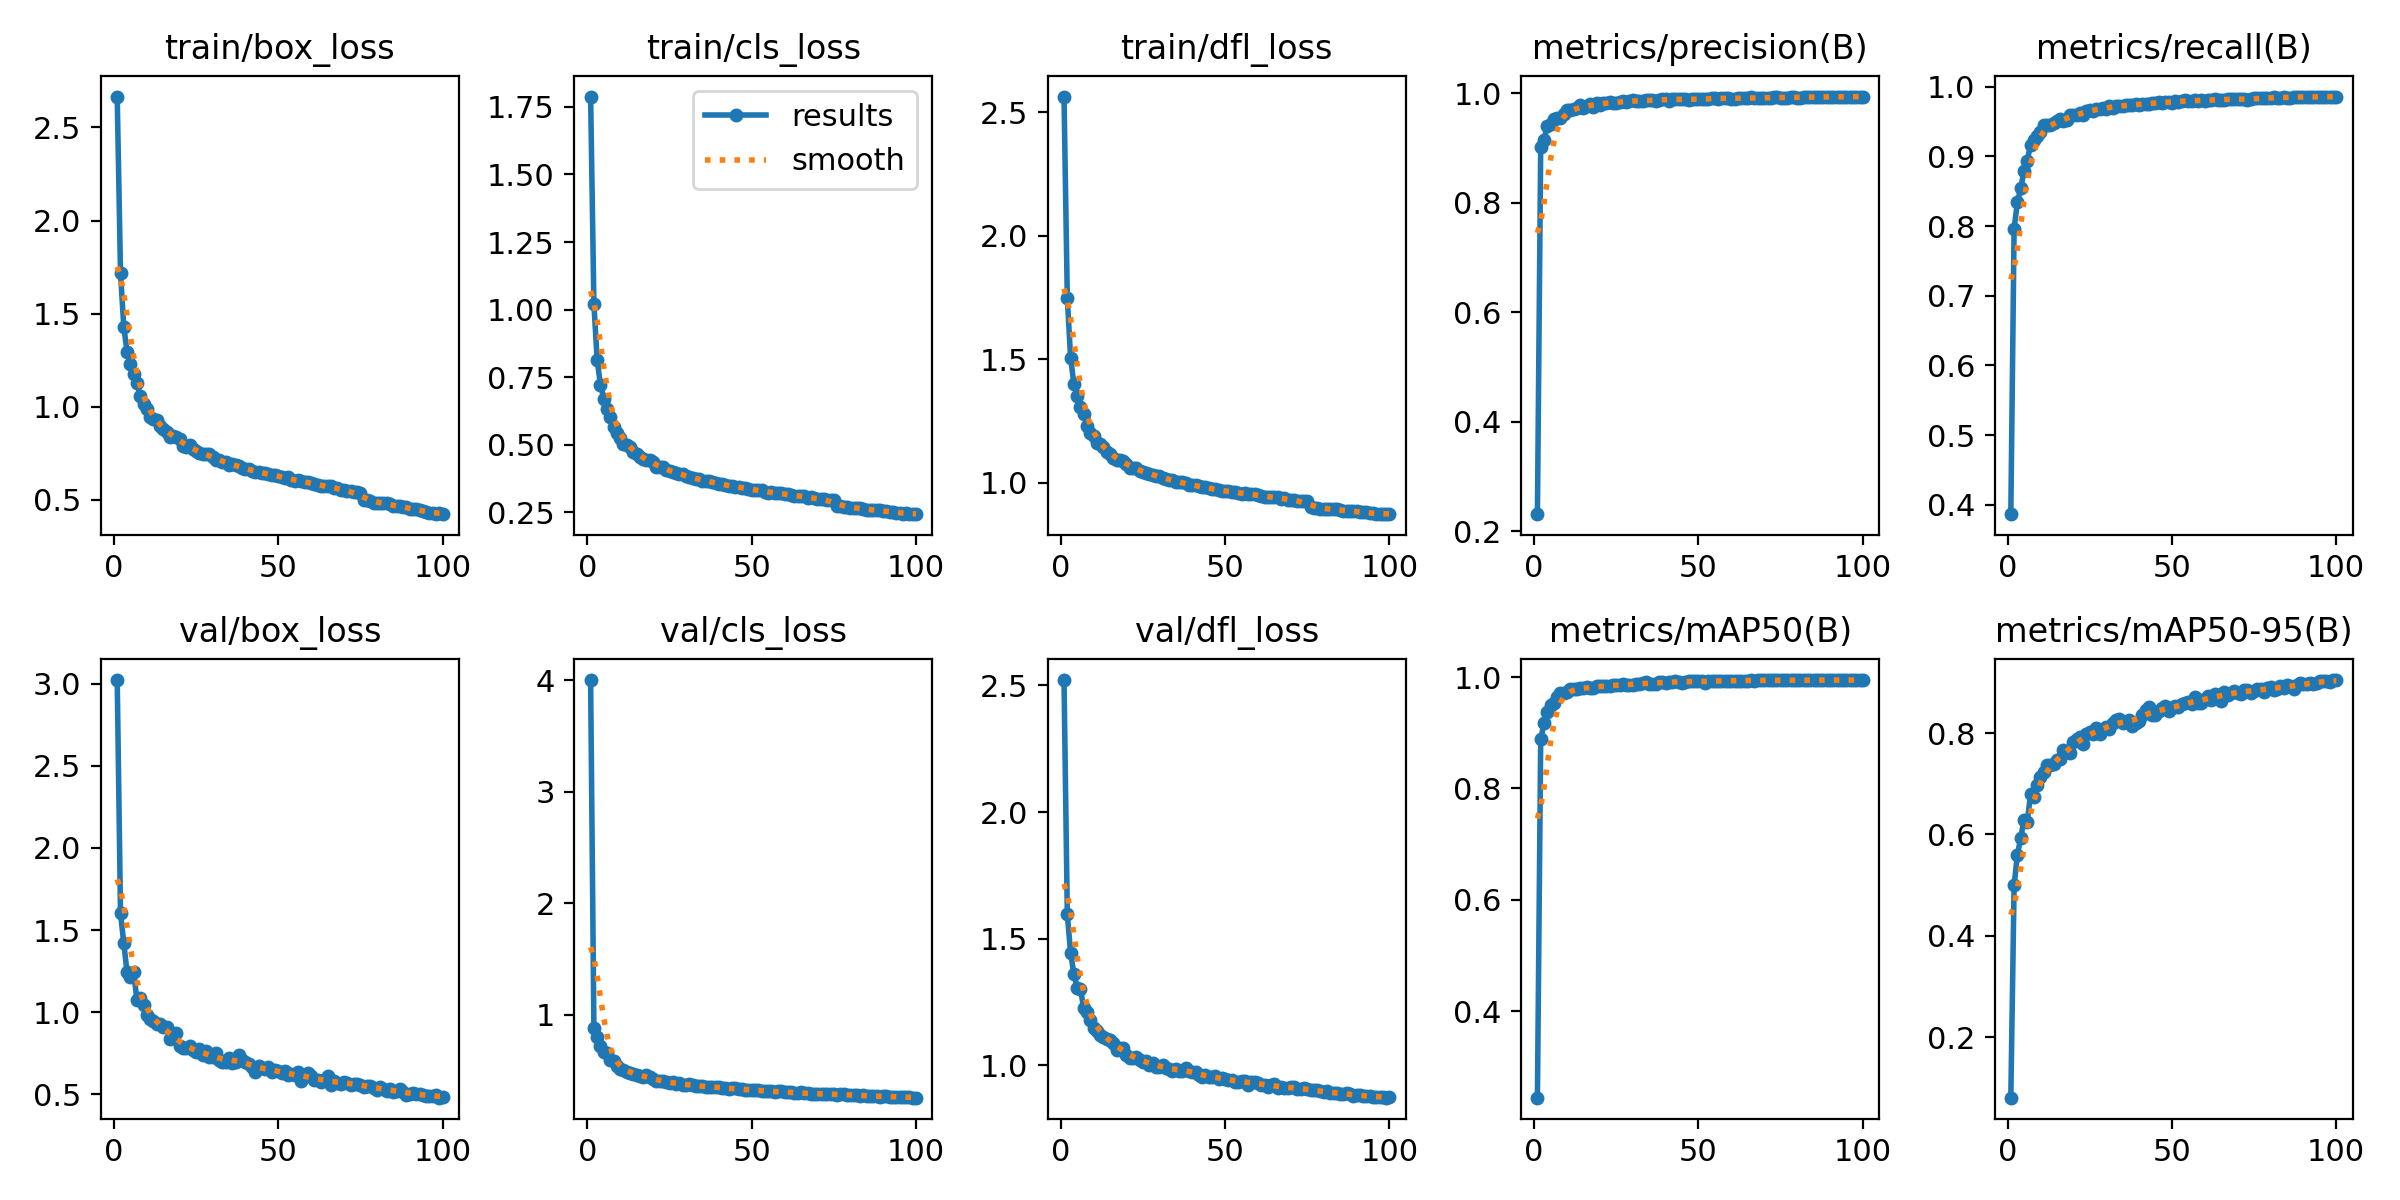

Source data for this figure (header and first rows):
epoch, time, train/box_loss, train/cls_loss, train/dfl_loss, metrics/precision(B), metrics/recall(B), metrics/mAP50(B), metrics/mAP50-95(B), val/box_loss, val/cls_loss, val/dfl_loss, lr/pg0, lr/pg1, lr/pg2
1, 22.73, 2.665, 1.788, 2.563, 0.2316, 0.3866, 0.2445, 0.08105, 3.022, 4.002, 2.521, 0.08044, 0.000318, 0.000318
2, 44.07, 1.719, 1.022, 1.749, 0.9019, 0.7964, 0.8882, 0.4995, 1.602, 0.8784, 1.597, 0.06076, 0.0006317, 0.0006317
3, 65.14, 1.431, 0.812, 1.506, 0.9147, 0.8342, 0.9167, 0.5596, 1.42, 0.7964, 1.442, 0.04106, 0.000939, 0.000939
4, 86.07, 1.293, 0.7221, 1.4, 0.9409, 0.8541, 0.9375, 0.5929, 1.242, 0.723, 1.362, 0.02137, 0.00124, 0.00124
5, 106.8, 1.232, 0.6708, 1.351, 0.9442, 0.879, 0.9505, 0.6287, 1.214, 0.6614, 1.306, 0.00166, 0.001535, 0.001535
6, 127.6, 1.175, 0.6324, 1.305, 0.9522, 0.8941, 0.9529, 0.6246, 1.246, 0.6584, 1.301, 0.001521, 0.001521, 0.001521
7, 148.2, 1.129, 0.602, 1.277, 0.9551, 0.9166, 0.9645, 0.6788, 1.074, 0.5896, 1.225, 0.001505, 0.001505, 0.001505
8, 168.9, 1.059, 0.567, 1.23, 0.9554, 0.9235, 0.9707, 0.6748, 1.086, 0.5819, 1.21, 0.001489, 0.001489, 0.001489
9, 189.3, 1.018, 0.5432, 1.202, 0.9617, 0.93, 0.9712, 0.6967, 1.045, 0.5393, 1.179, 0.001473, 0.001473, 0.001473
10, 210, 0.988, 0.5266, 1.189, 0.9692, 0.9357, 0.9734, 0.7142, 0.9833, 0.5113, 1.148, 0.001457, 0.001457, 0.001457
11, 230.6, 0.944, 0.5031, 1.16, 0.969, 0.9448, 0.9782, 0.7234, 0.9578, 0.5036, 1.136, 0.001442, 0.001442, 0.001442
12, 251.2, 0.9371, 0.5, 1.156, 0.9721, 0.9447, 0.9792, 0.736, 0.9462, 0.4863, 1.121, 0.001426, 0.001426, 0.001426
13, 271.9, 0.9281, 0.492, 1.146, 0.9731, 0.9448, 0.9792, 0.7372, 0.9287, 0.4802, 1.11, 0.00141, 0.00141, 0.00141
14, 292.4, 0.8956, 0.4725, 1.126, 0.9784, 0.9479, 0.9803, 0.7392, 0.9261, 0.4667, 1.103, 0.001394, 0.001394, 0.001394
15, 313, 0.8807, 0.4652, 1.116, 0.9735, 0.9512, 0.9796, 0.7462, 0.9126, 0.459, 1.098, 0.001378, 0.001378, 0.001378
16, 333.5, 0.865, 0.4542, 1.099, 0.9775, 0.9534, 0.9821, 0.7489, 0.9098, 0.4515, 1.089, 0.001362, 0.001362, 0.001362
17, 354.1, 0.8383, 0.4465, 1.093, 0.9804, 0.9508, 0.9796, 0.767, 0.8346, 0.4446, 1.062, 0.001347, 0.001347, 0.001347
18, 374.7, 0.8438, 0.4456, 1.093, 0.9753, 0.953, 0.9803, 0.7628, 0.8563, 0.4594, 1.069, 0.001331, 0.001331, 0.001331
19, 395.2, 0.8403, 0.4427, 1.087, 0.9825, 0.9597, 0.9835, 0.7598, 0.8735, 0.4406, 1.069, 0.001315, 0.001315, 0.001315
20, 415.7, 0.8268, 0.435, 1.078, 0.9778, 0.959, 0.9837, 0.7832, 0.7948, 0.4239, 1.04, 0.001299, 0.001299, 0.001299
21, 436.3, 0.7883, 0.4184, 1.058, 0.983, 0.9592, 0.984, 0.7884, 0.7826, 0.4095, 1.03, 0.001283, 0.001283, 0.001283
22, 456.8, 0.7854, 0.4162, 1.06, 0.983, 0.9617, 0.9847, 0.7926, 0.7811, 0.4014, 1.03, 0.001267, 0.001267, 0.001267
23, 477.4, 0.7955, 0.4174, 1.06, 0.9834, 0.9601, 0.9836, 0.7793, 0.7941, 0.4083, 1.031, 0.001252, 0.001252, 0.001252
24, 497.7, 0.7727, 0.4062, 1.048, 0.9822, 0.9657, 0.9853, 0.798, 0.7673, 0.3923, 1.019, 0.001236, 0.001236, 0.001236
25, 518.3, 0.761, 0.4017, 1.042, 0.9819, 0.9674, 0.9863, 0.802, 0.7555, 0.3869, 1.012, 0.00122, 0.00122, 0.00122
26, 538.7, 0.7536, 0.3987, 1.04, 0.9848, 0.9658, 0.9853, 0.7981, 0.7756, 0.3955, 1.017, 0.001204, 0.001204, 0.001204
27, 559.2, 0.7461, 0.3948, 1.036, 0.9866, 0.9688, 0.9871, 0.8107, 0.739, 0.3795, 0.9991, 0.001188, 0.001188, 0.001188
28, 579.7, 0.7469, 0.3937, 1.032, 0.9846, 0.9678, 0.9862, 0.7975, 0.766, 0.3861, 1.009, 0.001172, 0.001172, 0.001172
29, 600.1, 0.7444, 0.3909, 1.028, 0.9852, 0.9696, 0.9857, 0.8084, 0.7297, 0.3724, 0.9946, 0.001156, 0.001156, 0.001156
30, 620.6, 0.7304, 0.3861, 1.026, 0.987, 0.9686, 0.9866, 0.8121, 0.7246, 0.3721, 0.9935, 0.001141, 0.001141, 0.001141
31, 641, 0.7172, 0.3794, 1.02, 0.9853, 0.9722, 0.9883, 0.808, 0.7491, 0.3743, 0.9994, 0.001125, 0.001125, 0.001125
32, 661.5, 0.7168, 0.3785, 1.017, 0.9863, 0.9702, 0.988, 0.8198, 0.7114, 0.3673, 0.9884, 0.001109, 0.001109, 0.001109
33, 681.9, 0.7038, 0.3743, 1.011, 0.9859, 0.9719, 0.9888, 0.8255, 0.6997, 0.3608, 0.984, 0.001093, 0.001093, 0.001093
34, 702.4, 0.7047, 0.3732, 1.009, 0.9878, 0.9727, 0.9906, 0.8268, 0.6956, 0.3574, 0.977, 0.001077, 0.001077, 0.001077
35, 722.8, 0.6868, 0.3649, 1.001, 0.9869, 0.9727, 0.9879, 0.819, 0.7203, 0.3601, 0.9862, 0.001061, 0.001061, 0.001061
36, 743.1, 0.6907, 0.3668, 1.004, 0.9878, 0.9732, 0.9878, 0.8221, 0.6891, 0.3549, 0.9787, 0.001046, 0.001046, 0.001046
37, 763.6, 0.6891, 0.3656, 1.003, 0.9863, 0.9741, 0.988, 0.8262, 0.6995, 0.3496, 0.9771, 0.00103, 0.00103, 0.00103
38, 783.9, 0.6826, 0.3629, 0.997, 0.9881, 0.9744, 0.9906, 0.8143, 0.738, 0.3558, 0.9898, 0.001014, 0.001014, 0.001014
39, 804.2, 0.6708, 0.3578, 0.9899, 0.9896, 0.975, 0.9905, 0.8197, 0.7069, 0.3493, 0.9782, 0.0009981, 0.0009981, 0.0009981
40, 824.6, 0.6668, 0.3558, 0.9902, 0.9888, 0.9744, 0.9902, 0.8235, 0.6997, 0.3514, 0.9732, 0.0009822, 0.0009822, 0.0009822
41, 844.9, 0.6676, 0.3539, 0.9892, 0.9864, 0.9749, 0.991, 0.8358, 0.6851, 0.3467, 0.9713, 0.0009664, 0.0009664, 0.0009664
42, 865.4, 0.6566, 0.3507, 0.9854, 0.9888, 0.9759, 0.9919, 0.8454, 0.6662, 0.3396, 0.9606, 0.0009506, 0.0009506, 0.0009506
43, 885.8, 0.6476, 0.3479, 0.9837, 0.9897, 0.9751, 0.9922, 0.8511, 0.6385, 0.3298, 0.9519, 0.0009347, 0.0009347, 0.0009347
44, 906.2, 0.6507, 0.3475, 0.9808, 0.9891, 0.9767, 0.992, 0.8362, 0.6699, 0.3396, 0.9611, 0.0009189, 0.0009189, 0.0009189
45, 926.6, 0.644, 0.3444, 0.9771, 0.9896, 0.9766, 0.9896, 0.8361, 0.6579, 0.3399, 0.9539, 0.000903, 0.000903, 0.000903
46, 946.9, 0.643, 0.3433, 0.9752, 0.9889, 0.978, 0.9911, 0.8439, 0.6538, 0.3323, 0.9549, 0.0008872, 0.0008872, 0.0008872
47, 967.3, 0.6419, 0.3414, 0.9735, 0.9885, 0.9774, 0.9925, 0.849, 0.6673, 0.3325, 0.9563, 0.0008714, 0.0008714, 0.0008714
48, 987.8, 0.6349, 0.3399, 0.9722, 0.9887, 0.9783, 0.9926, 0.8529, 0.6388, 0.325, 0.947, 0.0008555, 0.0008555, 0.0008555
49, 1008, 0.6323, 0.3377, 0.9674, 0.99, 0.9775, 0.9923, 0.843, 0.6503, 0.3275, 0.9475, 0.0008397, 0.0008397, 0.0008397
50, 1029, 0.6266, 0.3342, 0.9652, 0.9888, 0.9765, 0.9923, 0.8487, 0.6412, 0.324, 0.9465, 0.0008238, 0.0008238, 0.0008238
51, 1049, 0.6233, 0.3325, 0.9649, 0.9888, 0.9793, 0.9921, 0.8525, 0.6315, 0.3222, 0.9415, 0.000808, 0.000808, 0.000808
52, 1070, 0.6194, 0.3312, 0.9641, 0.9893, 0.9785, 0.9896, 0.8503, 0.6404, 0.3276, 0.9432, 0.0007922, 0.0007922, 0.0007922
53, 1090, 0.6212, 0.3318, 0.9625, 0.9898, 0.9796, 0.9927, 0.8568, 0.6149, 0.3155, 0.9339, 0.0007763, 0.0007763, 0.0007763
54, 1111, 0.6064, 0.3256, 0.9574, 0.9909, 0.9804, 0.9935, 0.8584, 0.6222, 0.3147, 0.9352, 0.0007605, 0.0007605, 0.0007605
55, 1131, 0.6009, 0.3228, 0.9554, 0.9909, 0.9801, 0.9928, 0.862, 0.62, 0.3115, 0.937, 0.0007446, 0.0007446, 0.0007446
56, 1152, 0.6069, 0.3247, 0.957, 0.9902, 0.9795, 0.9931, 0.8567, 0.6345, 0.3142, 0.938, 0.0007288, 0.0007288, 0.0007288
57, 1172, 0.6009, 0.3215, 0.9565, 0.9913, 0.9809, 0.9936, 0.8712, 0.583, 0.304, 0.9221, 0.000713, 0.000713, 0.000713
58, 1193, 0.594, 0.32, 0.9533, 0.9913, 0.9801, 0.9932, 0.8599, 0.6111, 0.3124, 0.9316, 0.0006971, 0.0006971, 0.0006971
59, 1213, 0.5964, 0.3209, 0.9544, 0.9913, 0.9806, 0.9934, 0.8596, 0.629, 0.3131, 0.9345, 0.0006813, 0.0006813, 0.0006813
60, 1234, 0.5903, 0.3192, 0.9486, 0.9904, 0.9801, 0.9932, 0.8666, 0.6094, 0.3058, 0.9297, 0.0006654, 0.0006654, 0.0006654
... 40 more rows
